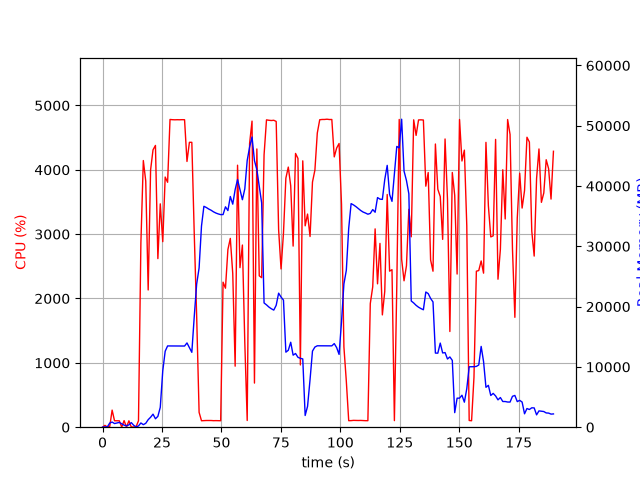

The data file committed next to this chart (first rows):
elapsed_time, nproc, cpu, mem_real, mem_virtual
3.814697265625e-05, 1, 0.0, 7.789, 3185
1.006, 2, 28.8, 48.61, 160.6
2.014, 2, 2.0, 53.9, 165.6
3.022, 4, 11.9, 688, 2378
4.029, 4, 265.5, 853.6, 2663
5.035, 3, 100.3, 603.7, 1993
6.042, 3, 100.2, 706.4, 2089
7.051, 3, 99.3, 791.9, 2201
8.058, 5, 2.0, 556, 2433
9.065, 3, 102.2, 341.6, 1623
10.07, 3, 1.0, 221.4, 1549
11.08, 3, 99.3, 386.6, 1669
12.09, 6, 3.0, 762.9, 2899
13.1, 4, 3.0, 319.7, 1883
14.1, 1, 6.9, 62.37, 650.7
15.11, 1, 100.1, 204.3, 742.7
16.12, 1, 2864, 701.4, 4753
17.15, 1, 4144, 421.5, 4767
18.16, 1, 3825, 643.6, 4783
19.19, 1, 2133, 1250, 6647
20.2, 1, 3997, 1648, 6647
21.22, 1, 4310, 2162, 8183
22.25, 1, 4379, 1398, 8191
23.26, 1, 2620, 1796, 8703
24.27, 1, 3471, 3290, 10527
25.32, 1, 2883, 9355, 19241
26.34, 1, 3887, 12603, 29507
27.36, 1, 3806, 13478, 29507
28.37, 1, 4782, 13478, 29507
29.39, 1, 4779, 13478, 29507
30.41, 1, 4777, 13478, 29507
31.43, 1, 4778, 13478, 29507
32.45, 1, 4777, 13478, 29507
33.47, 1, 4779, 13462, 29507
34.49, 1, 4778, 13462, 29507
35.5, 1, 4130, 13976, 29507
36.53, 1, 4427, 13208, 29507
37.54, 1, 4427, 12420, 31636
38.56, 1, 2998, 18374, 45148
39.57, 1, 1729, 23740, 45148
40.6, 1, 231.0, 26414, 65628
41.61, 1, 100.2, 33366, 65628
42.61, 1, 102.2, 36639, 65628
43.62, 1, 104.1, 36441, 65628
44.63, 1, 104.2, 36188, 65628
45.64, 1, 104.1, 35986, 65628
46.65, 1, 101.3, 35723, 65628
47.65, 1, 102.2, 35521, 65628
48.66, 1, 101.3, 35373, 65628
49.67, 1, 100.4, 35259, 65628
50.68, 1, 2253, 35267, 65628
51.69, 1, 2160, 36549, 65628
52.71, 1, 2761, 35930, 65628
53.72, 1, 2934, 38260, 65628
54.75, 1, 2388, 36994, 65628
55.76, 1, 948.5, 39407, 90224
56.77, 1, 4071, 41070, 90224
57.79, 1, 2479, 39431, 90224
58.81, 1, 2831, 37730, 90224
59.82, 1, 1310, 39535, 90224
... 128 more rows
